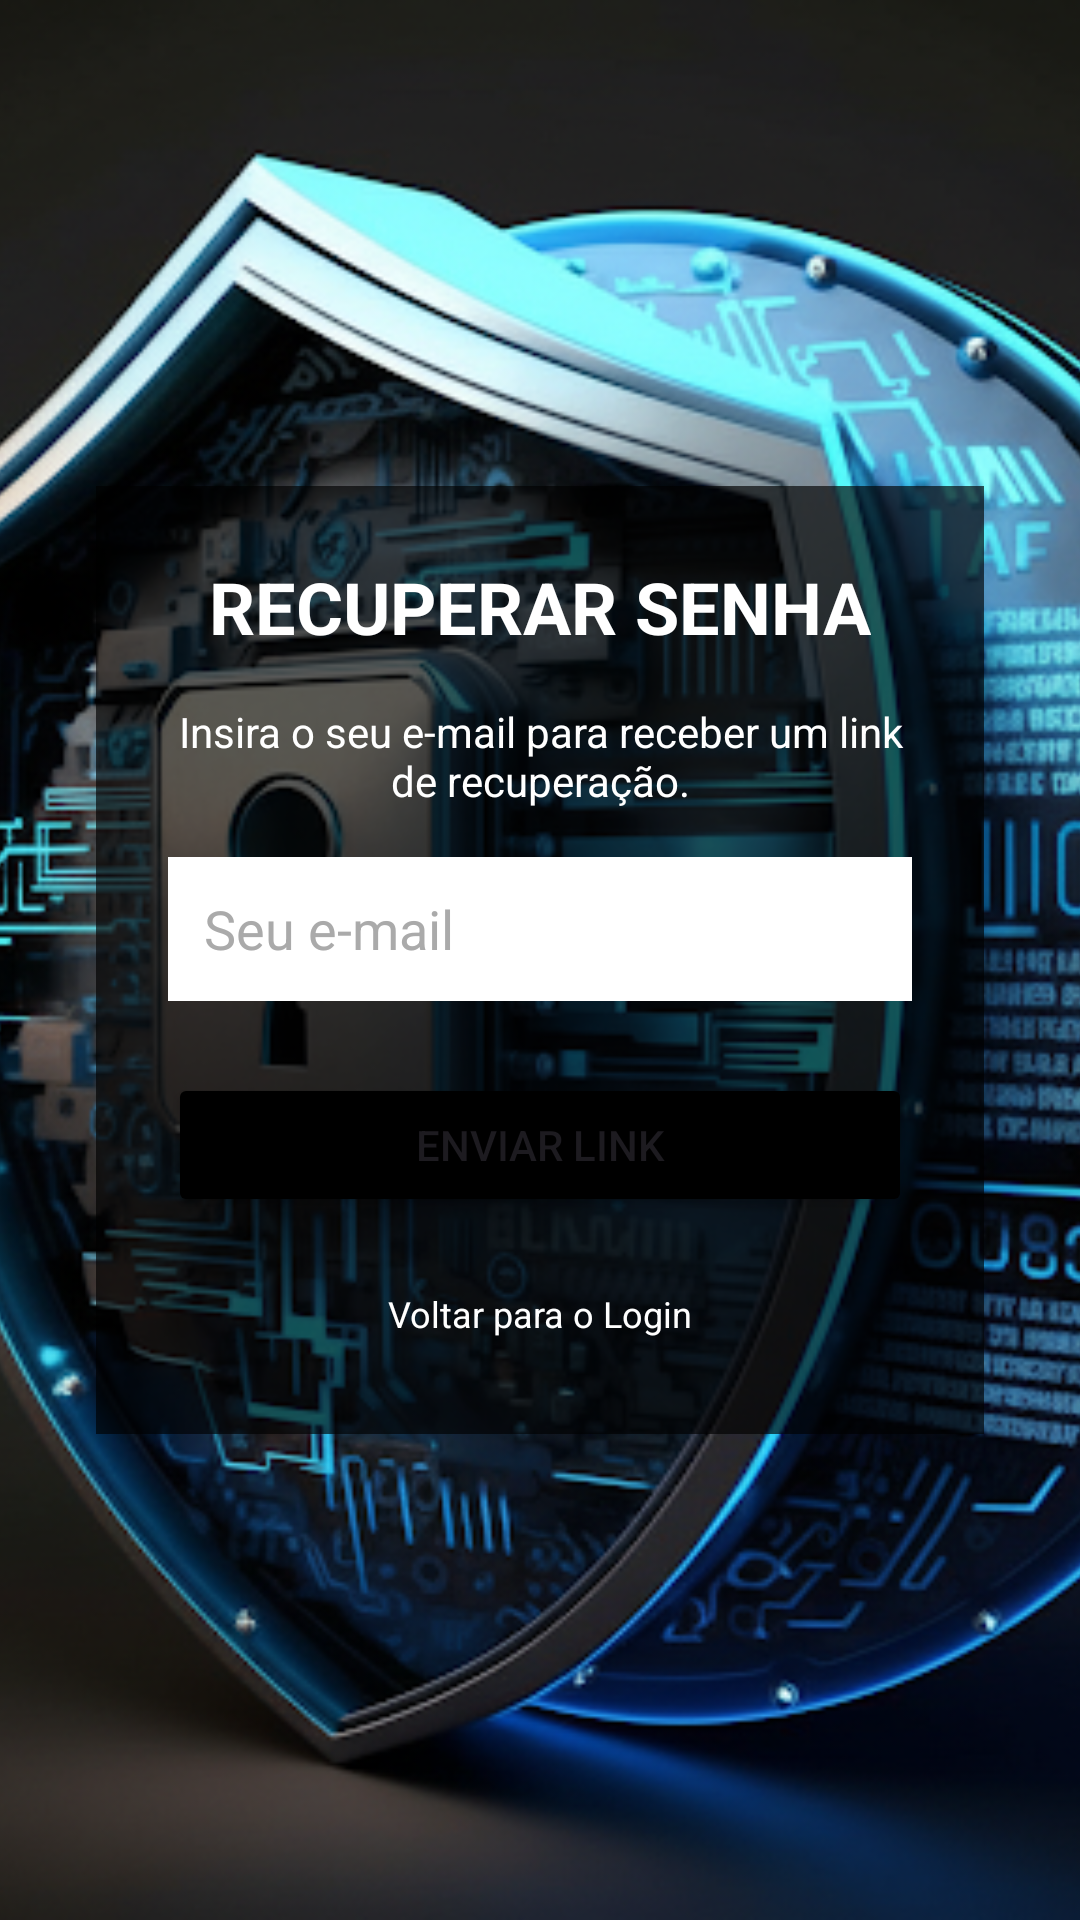

Reconstruct the res/layout file that produces this screen, plus the resources it refers to.
<!-- AndroidManifest.xml: application theme Theme.PlantdSoS -->
<!-- res/layout/activity_recovery.xml -->
<?xml version="1.0" encoding="utf-8"?>
<androidx.constraintlayout.widget.ConstraintLayout xmlns:android="http://schemas.android.com/apk/res/android"
    xmlns:app="http://schemas.android.com/apk/res-auto"
    xmlns:tools="http://schemas.android.com/tools"
    android:layout_width="match_parent"
    android:layout_height="match_parent"
    tools:context=".activities.RecoveryActivity">

    
    <ImageView
        android:layout_width="0dp"
        android:layout_height="0dp"
        android:scaleType="centerCrop"
        android:src="@drawable/img"
        app:layout_constraintBottom_toBottomOf="parent"
        app:layout_constraintEnd_toEndOf="parent"
        app:layout_constraintStart_toStartOf="parent"
        app:layout_constraintTop_toTopOf="parent" />

    
    <androidx.constraintlayout.widget.ConstraintLayout
        android:layout_width="0dp"
        android:layout_height="wrap_content"
        android:layout_marginStart="32dp"
        android:layout_marginEnd="32dp"
        android:background="#A6000000"
        android:padding="24dp"
        app:layout_constraintBottom_toBottomOf="parent"
        app:layout_constraintEnd_toEndOf="parent"
        app:layout_constraintStart_toStartOf="parent"
        app:layout_constraintTop_toTopOf="parent">

        <TextView
            android:id="@+id/tv_title_recovery"
            android:layout_width="wrap_content"
            android:layout_height="wrap_content"
            android:text="RECUPERAR SENHA"
            android:textColor="@android:color/white"
            android:textSize="24sp"
            android:textStyle="bold"
            app:layout_constraintEnd_toEndOf="parent"
            app:layout_constraintStart_toStartOf="parent"
            app:layout_constraintTop_toTopOf="parent" />

        <TextView
            android:id="@+id/tv_recovery_instructions"
            android:layout_width="0dp"
            android:layout_height="wrap_content"
            android:layout_marginTop="16dp"
            android:text="Insira o seu e-mail para receber um link de recuperação."
            android:textColor="@android:color/white"
            android:textAlignment="center"
            app:layout_constraintEnd_toEndOf="parent"
            app:layout_constraintStart_toStartOf="parent"
            app:layout_constraintTop_toBottomOf="@id/tv_title_recovery" />

        <EditText
            android:id="@+id/et_email_recovery"
            android:layout_width="0dp"
            android:layout_height="48dp"
            android:layout_marginTop="16dp"
            android:background="@android:color/white"
            android:hint="Seu e-mail"
            android:inputType="textEmailAddress"
            android:paddingStart="12dp"
            android:paddingEnd="12dp"
            android:textColor="@android:color/black"
            android:textColorHint="@android:color/darker_gray"
            app:layout_constraintEnd_toEndOf="parent"
            app:layout_constraintStart_toStartOf="parent"
            app:layout_constraintTop_toBottomOf="@id/tv_recovery_instructions"
            android:autofillHints="emailAddress" />

        <Button
            android:id="@+id/btn_recover"
            android:layout_width="0dp"
            android:layout_height="wrap_content"
            android:layout_marginTop="24dp"
            android:text="ENVIAR LINK"
            android:backgroundTint="@color/black"
            app:layout_constraintEnd_toEndOf="parent"
            app:layout_constraintStart_toStartOf="parent"
            app:layout_constraintTop_toBottomOf="@id/et_email_recovery" />

        <TextView
            android:id="@+id/tv_back_to_login_recovery"
            android:layout_width="wrap_content"
            android:layout_height="wrap_content"
            android:layout_marginTop="16dp"
            android:padding="8dp"
            android:text="Voltar para o Login"
            android:textColor="@android:color/white"
            android:textSize="12sp"
            app:layout_constraintEnd_toEndOf="parent"
            app:layout_constraintStart_toStartOf="parent"
            app:layout_constraintTop_toBottomOf="@id/btn_recover"
            app:layout_constraintBottom_toBottomOf="parent"/>

    </androidx.constraintlayout.widget.ConstraintLayout>

</androidx.constraintlayout.widget.ConstraintLayout>
<!-- resources referenced by this layout -->
<resources>
  <color name="black">#FF000000</color>
  <!-- drawable img: png bitmap (drawable, 496487 bytes) -->
  <style name="Theme.PlantdSoS" parent="Base.Theme.PlantdSoS" />
  <style name="Base.Theme.PlantdSoS" parent="Theme.Material3.DayNight.NoActionBar">
          
          
      </style>
</resources>
